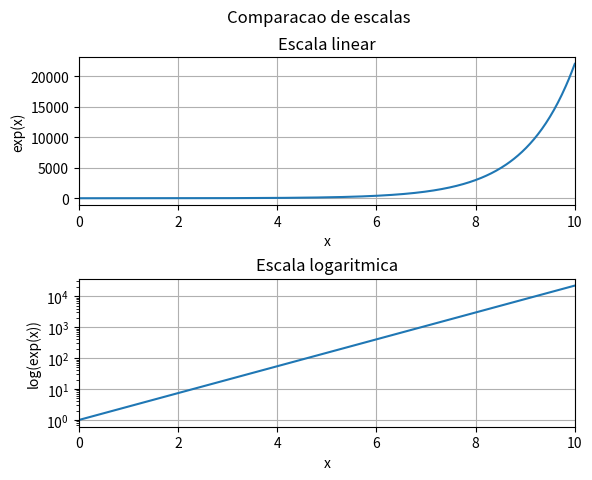

Generate this figure with matplotlib:
import numpy as np
import matplotlib.pyplot as plt

x_array = np.linspace(0,10,500)
y_array = np.exp(x_array)

plt.figure()
plt.suptitle('Comparacao de escalas')
plt.subplot(2,1,1)
plt.title('Escala linear')
plt.plot(x_array,y_array)
plt.xlabel('x')
plt.xlim(0, 10)
plt.ylabel('exp(x)')
plt.grid()

plt.subplot(2,1,2)
plt.title('Escala logaritmica')
plt.yscale('log')
plt.plot(x_array,y_array)
plt.xlabel('x')
plt.ylabel('log(exp(x))') 
# Matematicamente log (nesse caso ln) e exp sao funcoes opostas, entao log(exp(x)) -> x=y
plt.xlim(0, 10)
plt.subplots_adjust(hspace=0.5) 
plt.grid()

plt.show()